The GitHub repository BG-traveling/RPS-Project-V2 contains a labelled image folder "data_synthetic" with 3 categories: paper, rock, scissors. Examples follow, each with its label.

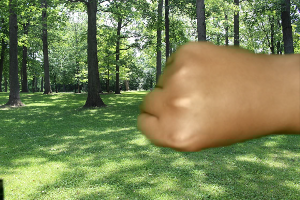
Label: rock

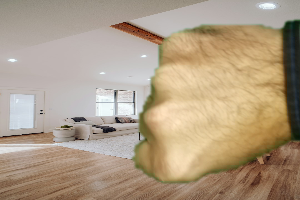
Label: rock

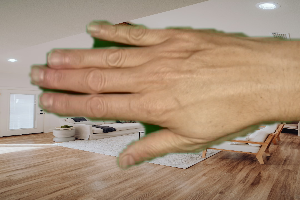
Label: paper

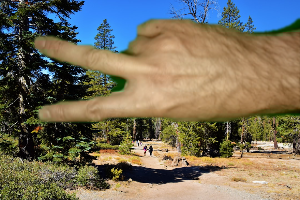
Label: scissors

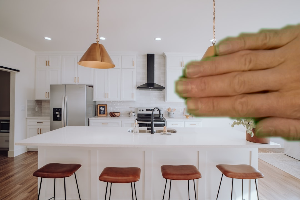
Label: paper

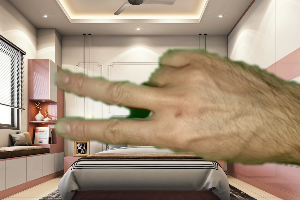
Label: scissors
